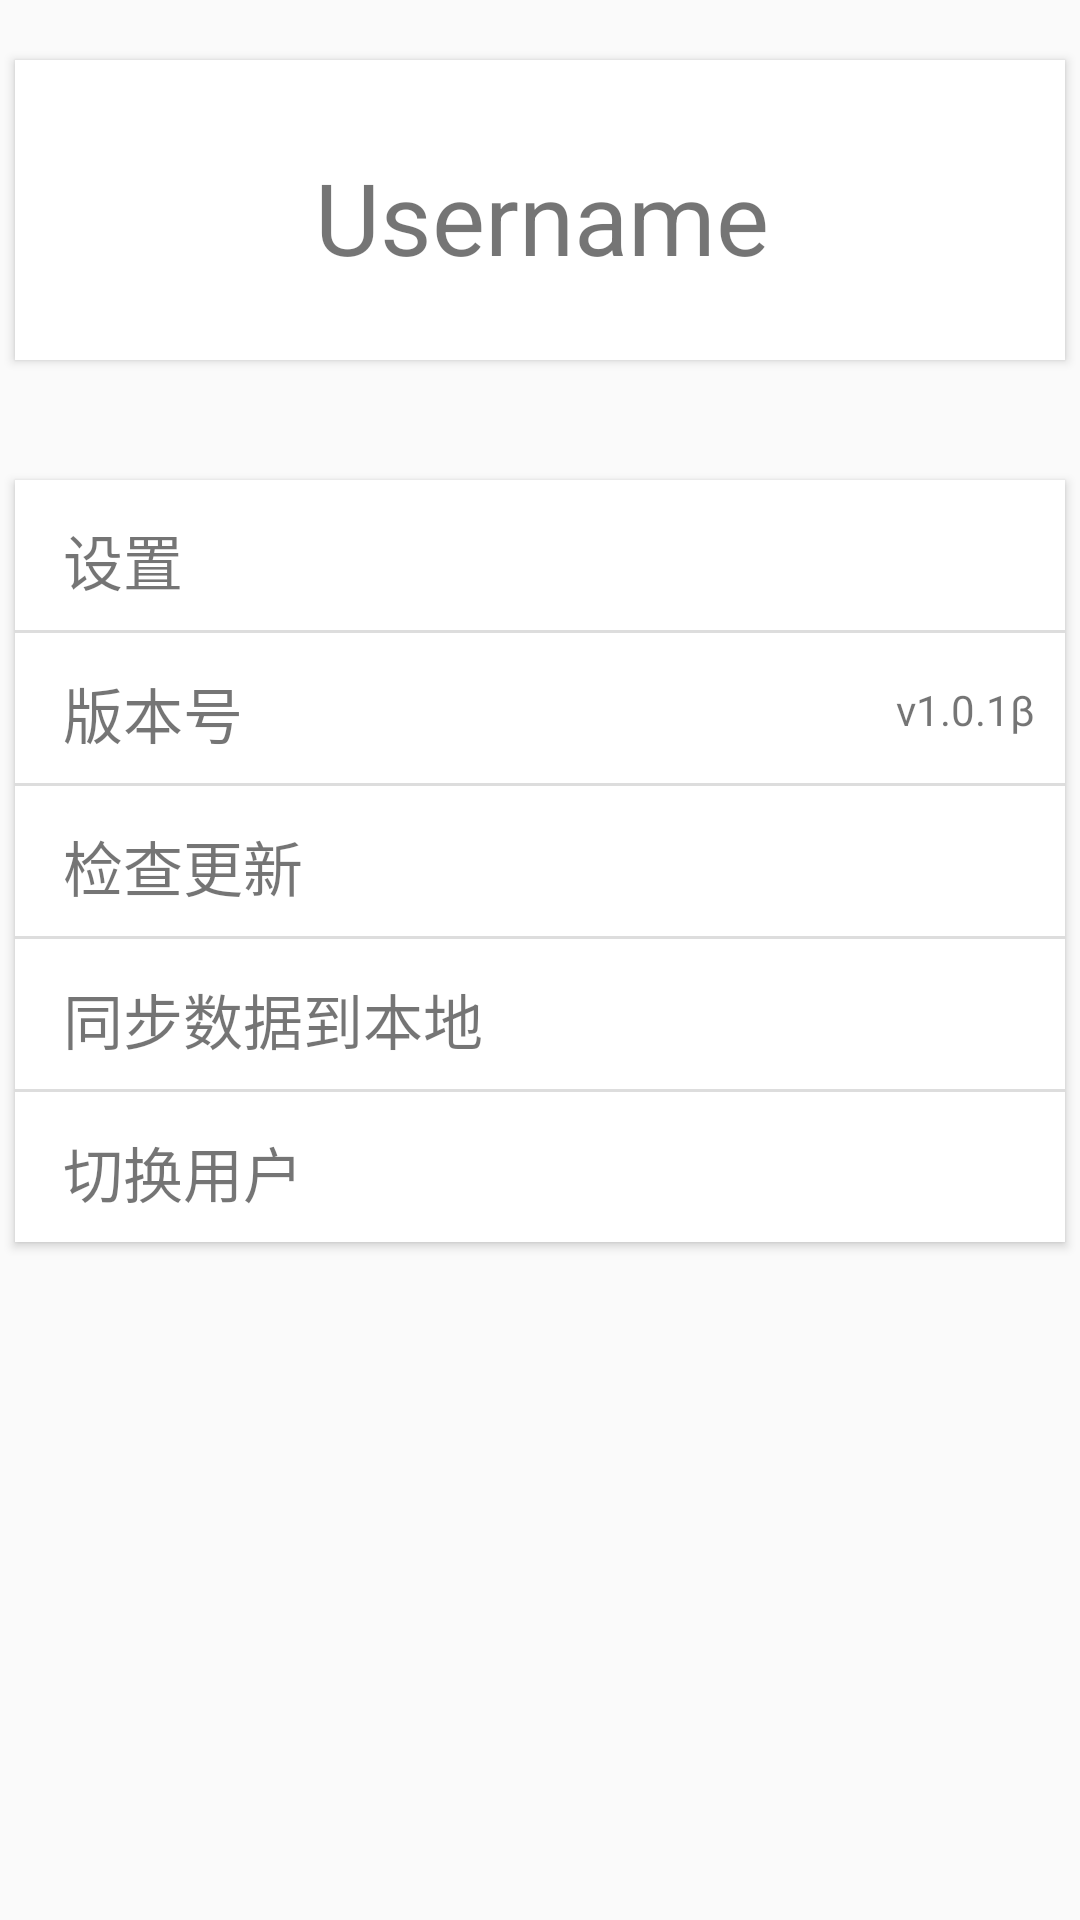

Here is an Android app screen rendered from its layout file. Give the layout XML and the strings, colors and styles it references.
<!-- AndroidManifest.xml: application theme AppTheme -->
<!-- res/layout/view_pager_mine.xml -->
<LinearLayout
    android:layout_width="match_parent"
    android:layout_height="wrap_content"
    android:orientation="vertical"
    xmlns:android="http://schemas.android.com/apk/res/android">

    <android.support.v7.widget.CardView
        xmlns:android="http://schemas.android.com/apk/res/android"
        xmlns:app="http://schemas.android.com/apk/res-auto"
        android:layout_width="match_parent"
        android:layout_height="wrap_content"
        android:layout_marginTop="20dp"
        android:layout_marginLeft="5dp"
        android:layout_marginRight="5dp"
        android:background="@color/colorPrimary"
        app:cardCornerRadius="0dp"
        app:elevation="1dp">

        <LinearLayout
            android:layout_width="match_parent"
            android:layout_height="wrap_content"
            android:orientation="vertical"
            android:elevation="0dp">

            <LinearLayout
                android:layout_width="match_parent"
                android:layout_height="100dp"
                android:orientation="horizontal">

                <ImageView
                    android:padding="20dp"
                    android:layout_width="100dp"
                    android:layout_height="100dp"
                    android:id="@+id/touxiang"/>

                <TextView
                    android:layout_width="match_parent"
                    android:layout_height="wrap_content"
                    android:text="Username"
                    android:id="@+id/username"
                    android:textSize="100px"
                    android:paddingBottom="20dp"
                    android:paddingTop="30dp"/>

            </LinearLayout>
        </LinearLayout>

    </android.support.v7.widget.CardView>

    <android.support.v7.widget.CardView
        xmlns:android="http://schemas.android.com/apk/res/android"
        xmlns:app="http://schemas.android.com/apk/res-auto"
        android:layout_width="match_parent"
        android:layout_height="wrap_content"
        android:layout_marginTop="40dp"
        android:layout_marginLeft="5dp"
        android:layout_marginRight="5dp"
        android:background="@color/colorPrimary"
        app:cardCornerRadius="0dp"
        app:elevation="1dp">

        <LinearLayout
            android:layout_width="match_parent"
            android:layout_height="wrap_content"
            android:orientation="vertical"
            android:elevation="100dp">

            <LinearLayout
                android:layout_width="match_parent"
                android:layout_height="50dp"
                android:orientation="horizontal">
                <ImageView
                    android:id="@+id/i_setting"
                    android:padding="8dp"
                    android:layout_width="wrap_content"
                    android:layout_height="wrap_content" />
                <TextView
                    android:text="设置"
                    android:textSize="60px"
                    android:paddingTop="12dp"
                    android:layout_width="wrap_content"
                    android:layout_height="wrap_content" />
                <LinearLayout
                    android:layout_width="fill_parent"
                    android:layout_height="wrap_content"
                    android:paddingTop="8dp"
                    android:paddingRight="10dp"
                    android:gravity="right">
                    <ImageView
                        android:id="@+id/right1"
                        android:layout_width="wrap_content"
                        android:layout_height="wrap_content" />
                </LinearLayout>
            </LinearLayout>

            <ImageView
                android:layout_width="fill_parent"
                android:layout_height="1dp"
                android:background="#dddddd"
                />

            <LinearLayout
                android:layout_width="match_parent"
                android:layout_height="50dp"
                android:orientation="horizontal">
                <ImageView
                    android:id="@+id/i_version"
                    android:padding="8dp"
                    android:layout_width="wrap_content"
                    android:layout_height="wrap_content" />
                <TextView
                    android:text="版本号"
                    android:textSize="60px"
                    android:paddingTop="12dp"
                    android:layout_width="wrap_content"
                    android:layout_height="wrap_content" />
                <LinearLayout
                    android:layout_width="fill_parent"
                    android:layout_height="wrap_content"
                    android:paddingTop="16dp"
                    android:paddingRight="10dp"
                    android:gravity="right">
                    <TextView
                        android:text="v1.0.1β"
                        android:layout_width="wrap_content"
                        android:layout_height="wrap_content" />
                </LinearLayout>
            </LinearLayout>

            <ImageView
                android:layout_width="fill_parent"
                android:layout_height="1dp"
                android:background="#dddddd"
                />

            <LinearLayout
                android:layout_width="match_parent"
                android:layout_height="50dp"
                android:orientation="horizontal">
                <ImageView
                    android:id="@+id/i_update"
                    android:padding="8dp"
                    android:layout_width="wrap_content"
                    android:layout_height="wrap_content" />
                <TextView
                    android:text="检查更新"
                    android:textSize="60px"
                    android:paddingTop="12dp"
                    android:layout_width="wrap_content"
                    android:layout_height="wrap_content" />
                <LinearLayout
                    android:layout_width="fill_parent"
                    android:layout_height="wrap_content"
                    android:paddingTop="8dp"
                    android:paddingRight="10dp"
                    android:gravity="right">
                    <ImageView
                        android:id="@+id/right3"
                        android:layout_width="wrap_content"
                        android:layout_height="wrap_content" />
                </LinearLayout>
            </LinearLayout>

            <ImageView
                android:layout_width="fill_parent"
                android:layout_height="1dp"
                android:background="#dddddd"
                />

            <LinearLayout
                android:id="@+id/tongbu"
                android:layout_width="match_parent"
                android:layout_height="50dp"
                android:orientation="horizontal">
                <ImageView
                    android:id="@+id/i_tongbu"
                    android:padding="8dp"
                    android:layout_width="wrap_content"
                    android:layout_height="wrap_content" />

                <TextView
                    android:text="同步数据到本地"
                    android:textSize="60px"
                    android:paddingTop="12dp"
                    android:layout_width="wrap_content"
                    android:layout_height="wrap_content" />
                <LinearLayout
                    android:layout_width="fill_parent"
                    android:layout_height="wrap_content"
                    android:paddingTop="8dp"
                    android:paddingRight="10dp"
                    android:gravity="right">
                    <ImageView
                        android:id="@+id/right5"
                        android:layout_width="wrap_content"
                        android:layout_height="wrap_content" />
                </LinearLayout>
            </LinearLayout>


            <ImageView
                android:layout_width="fill_parent"
                android:layout_height="1dp"
                android:background="#dddddd"
                />

            <LinearLayout
                android:id="@+id/relogin"
                android:layout_width="match_parent"
                android:layout_height="50dp"
                android:orientation="horizontal">
                <ImageView
                    android:id="@+id/i_logout"
                    android:padding="8dp"
                    android:layout_width="wrap_content"
                    android:layout_height="wrap_content" />

                <TextView
                    android:text="切换用户"
                    android:textSize="60px"
                    android:paddingTop="12dp"
                    android:layout_width="wrap_content"
                    android:layout_height="wrap_content" />
                <LinearLayout
                    android:layout_width="fill_parent"
                    android:layout_height="wrap_content"
                    android:paddingTop="8dp"
                    android:paddingRight="10dp"
                    android:gravity="right">
                    <ImageView
                        android:id="@+id/right4"
                        android:layout_width="wrap_content"
                        android:layout_height="wrap_content" />
                </LinearLayout>
            </LinearLayout>

        </LinearLayout>

    </android.support.v7.widget.CardView>

</LinearLayout>
<!-- resources referenced by this layout -->
<resources>
  <color name="colorPrimary">#3F51B5</color>
  <style name="AppTheme" parent="Theme.AppCompat.Light.NoActionBar">
          
          <item name="colorPrimary">@color/colorPrimary</item>
          <item name="colorPrimaryDark">@color/colorPrimaryDark</item>
          <item name="colorAccent">@color/colorAccent</item>
      </style>
  <color name="colorPrimaryDark">#303F9F</color>
  <color name="colorAccent">#FF4081</color>
</resources>
